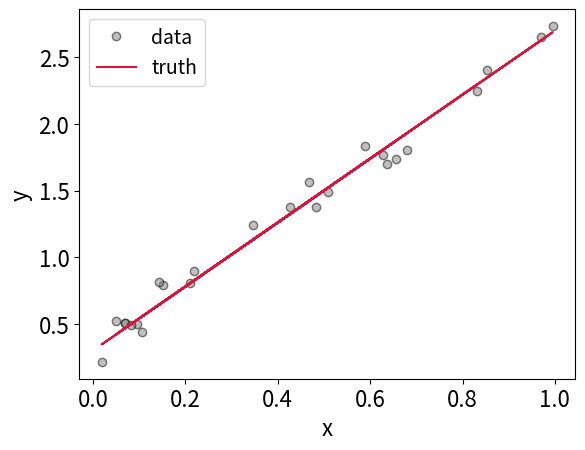
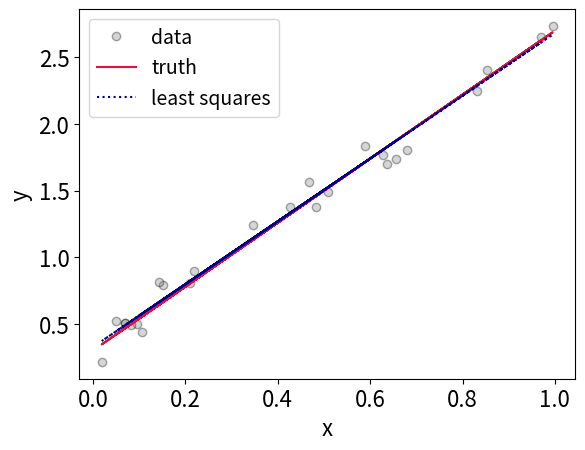
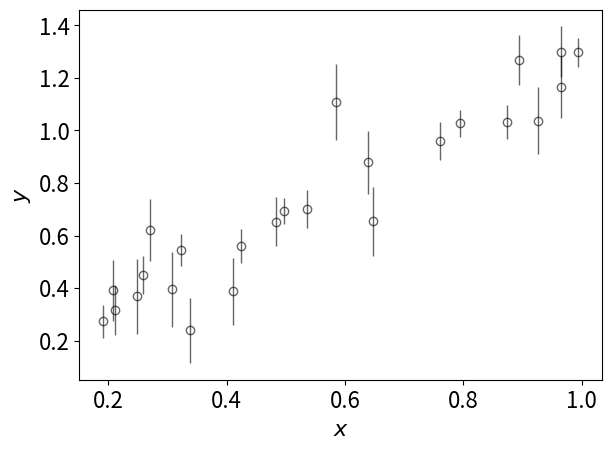
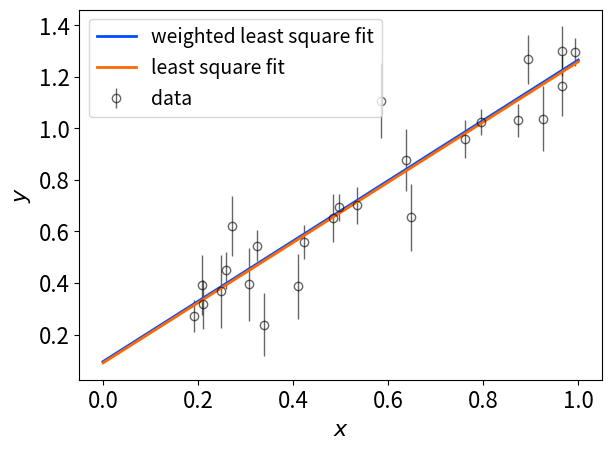

The matplotlib source for these figures, in order:
#!/usr/bin/env python
# coding: utf-8

# # Fitting a Line to Data

# In[1]:


import numpy as np
import matplotlib.pyplot as plt
import matplotlib as mpl
mpl.rcParams['font.size'] = 16
mpl.rcParams['legend.fontsize'] = 14
mpl.rcParams['figure.dpi'] = 150


# ## Linear Least Squares with Matrices

# Let's fit a line of the form:
# 
# $$
# y = \beta_0 x + \beta_1
# $$
# 
# 
# Assuming that both y and x are vectors with $n$ elements, we can rewrite this equation in matrix form:
# 
# $$
# \begin{bmatrix}
# Y_1 \\
# Y_2 \\
# \vdots \\
# Y_n 
# \end{bmatrix}  = \begin{bmatrix}
# \beta_0 + \beta_1 X_1 \\
# \beta_0 + \beta_1 X_2 \\
# \vdots \\
# \beta_0 + \beta_1 X_n 
# \end{bmatrix}
# $$
# 
# $$
# \underbrace{\begin{bmatrix}
# Y_1 \\
# Y_2 \\
# \vdots \\
# Y_n 
# \end{bmatrix}}_{Y_{n\times1}}  = \underbrace{\begin{bmatrix}
# 1 & X_1 \\
# 1 & X_2 \\
# \vdots & \vdots \\
# 1 & X_n 
# \end{bmatrix}}_{X_{n\times2}} \underbrace{\begin{bmatrix}
# \beta_0 \\
# \beta_1 
# \end{bmatrix}}_{\beta_{2\times1}}
# $$
# 
# $$
# Y = X \beta
# $$

# Here, I'll simulate some data with $n=25$:

# In[2]:


# generate some random, linear data with random error
n = 25
x = np.random.uniform(size=n)
y = 2.4*x + 0.3 + np.random.normal(0,0.1,size=n)


# In[3]:


# plot the data
plt.figure()
plt.plot(x,y,'o',label = 'data',mfc='gray',markeredgecolor='k',alpha=0.5)
plt.plot(x,2.4*x + 0.3,label = 'truth',color='crimson')
plt.xlabel('x')
plt.ylabel('y')
plt.legend()


# We can now directly solve for the vector $\beta$ after reshaping our data to the matrix shapes above:

# $$
# \hat{\beta}=\left(X^{T} X\right)^{-1} X^{T} Y
# $$

# In[4]:


# first reshape to make these the proper matrix forms
Y = y.reshape((-1,1)) # 100 x 1
# add a vector of ones as a column to X (see above equation)
vector_of_ones = np.ones(n)
X = np.column_stack((vector_of_ones, x))


# In[5]:


print('X shape: ', X.shape)
print('Y shape: ', Y.shape)


# In[6]:


beta_hat = np.linalg.inv(X.T @ X) @ X.T @ Y
print('Beta Shape: ', beta_hat.shape)


# In[7]:


beta_hat


# In[8]:


# generate a best fit line
x_fit = np.linspace(0,1,10)
y_fit = beta_hat[1]*x + beta_hat[0]


# In[9]:


# plot the data, best fit line, and ground truth
plt.figure()
plt.plot(x,y,'o',label = 'data',mfc='gray',markeredgecolor='k',alpha=0.33)
plt.plot(x,2.4*x + 0.3,label = 'truth',c='crimson')
plt.plot(x,y_fit,label='least squares',c='darkblue',ls='dotted')
plt.xlabel('x')
plt.ylabel('y')
plt.legend()


# ## Weighted Least Squares

# What if our data have measurement errors which are not constant? How do we weight our points properly?
# 

# We can slightly modify our expression for $\beta$ above in the case of known measurement errors. For more math, see Section 2.2 of: https://www.stat.cmu.edu/~cshalizi/mreg/15/lectures/24/lecture-24--25.pdf.
# 
# Another great resource: https://adrian.pw/blog/fitting-a-line/
# 
# The result is that we can define a weight matrix $W = diag(1/\sigma_i)$ where $\sigma_i$ are the measurement errors for the $i$th measurement. In this case, we have:
# 
# $$
# {\displaystyle {\hat {\boldsymbol {\beta }}}=(X^{\textsf {T}}WX)^{-1}X^{\textsf {T}}W\mathbf {y} .}
# $$

# In[10]:


# generate some random, linear data with random error
n = 25
x = np.random.uniform(size=n)

# evaluate the true model at the given x values
y = 1.17*x + 0.1

# Heteroscedastic Gaussian uncertainties only in y direction
y_err = np.random.uniform(0.05, 0.15, size=n) # randomly generate uncertainty for each datum
y = np.random.normal(y, y_err) # re-sample y data with noise


# In[11]:


datastyle = dict(mec='k', linestyle='none',ecolor='k', marker='o', mfc='none', label='data',alpha=0.6,elinewidth=1)
plt.figure()
plt.errorbar(x, y, y_err, **datastyle)
plt.xlabel('$x$')
plt.ylabel('$y$')
plt.tight_layout()


# In[12]:


# solve for beta after defining our matrices
# data matrix
Y = y.reshape((-1,1)) # 50 x 1

# design matrix
vector_of_ones = np.ones(n)
X = np.column_stack((vector_of_ones, x))

# weight matrix
W = np.diag(1/y_err**2)

# solve for beta
beta_hat_weighted = np.linalg.inv(X.T @ W @ X) @ X.T @ W @ Y
beta_hat_unweighted = np.linalg.inv(X.T @ X) @ X.T @ Y


# In[13]:


print(f'Weighted Least Squares:\t  y = {np.round(float(beta_hat_weighted[1]),4)}x+{np.round(float(beta_hat_weighted[0]),4)}')
print(f'Unweighted Least Squares: y = {np.round(float(beta_hat_unweighted[1]),4)}x+{np.round(float(beta_hat_unweighted[0]),4)}')


# In[14]:


# generate a best fit line
x_fit = np.linspace(0,1,10)
y_fit_weighted = beta_hat_weighted[1]*x_fit + beta_hat_weighted[0]
y_fit_unweighted = beta_hat_unweighted[1]*x_fit + beta_hat_unweighted[0]


# In[15]:


cmap = plt.get_cmap('jet')
dictstlye = dict(mec='k', linestyle='none',ecolor='k', marker='o', mfc='none', label='data',alpha=0.6,elinewidth=1)
plt.figure()
plt.errorbar(x, y, y_err, **dictstlye)
plt.plot(x_fit,y_fit_weighted,color=cmap(0.2/1),label='weighted least square fit',lw=2)
plt.plot(x_fit,y_fit_unweighted,color=cmap(0.8/1),label='least square fit',lw=2)
plt.xlabel('$x$')
plt.ylabel('$y$')
plt.legend(loc='upper left')
plt.tight_layout()


# In[ ]:





# In[ ]:





# In[ ]:





# In[ ]:




